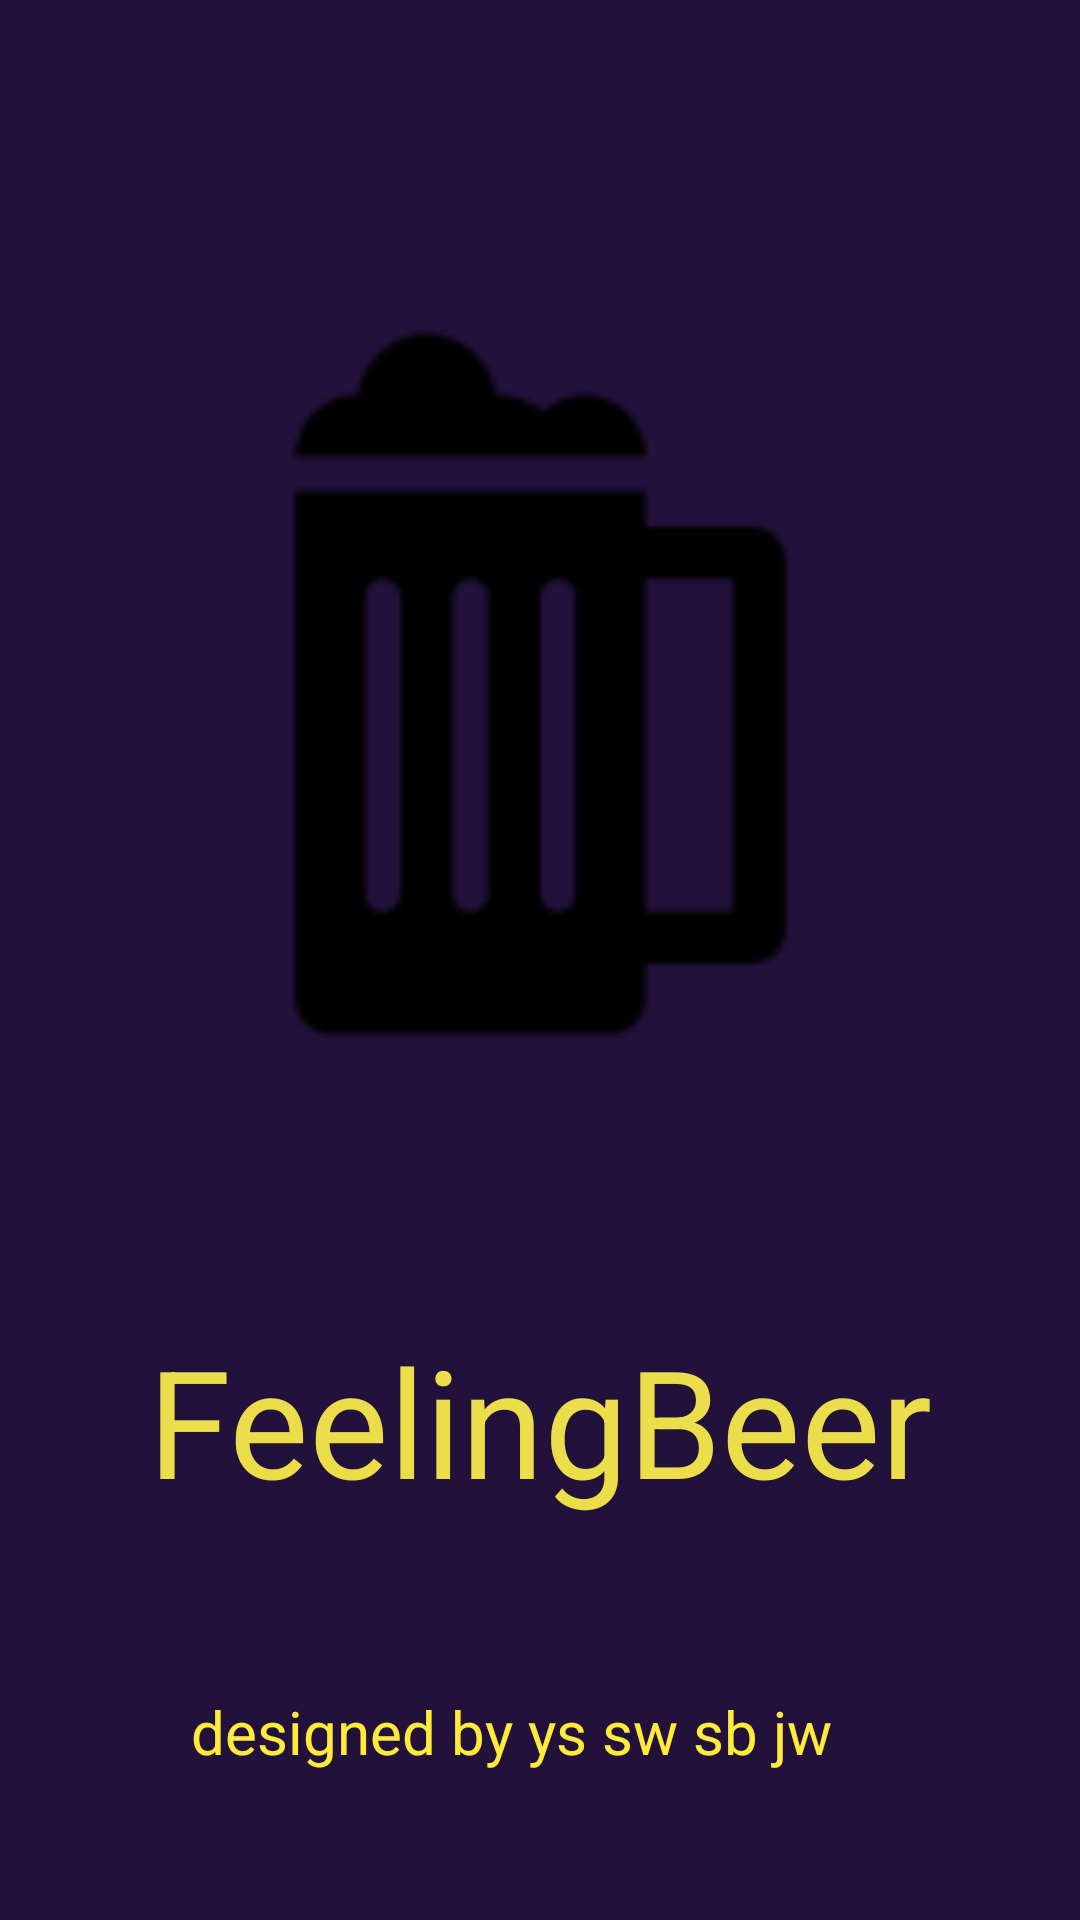

Layout XML and referenced resources for this Android screen:
<!-- AndroidManifest.xml: application theme Theme.Beer -->
<!-- res/layout/activity_splash.xml -->
<?xml version="1.0" encoding="utf-8"?>
<androidx.constraintlayout.widget.ConstraintLayout xmlns:android="http://schemas.android.com/apk/res/android"
    xmlns:app="http://schemas.android.com/apk/res-auto"
    xmlns:tools="http://schemas.android.com/tools"
    android:layout_width="match_parent"
    android:layout_height="match_parent"
    android:background="#FF22113A">

    <ImageView
        android:id="@+id/imageView2"
        android:layout_width="353dp"
        android:layout_height="0dp"
        android:layout_marginStart="16dp"
        android:layout_marginLeft="16dp"
        android:layout_marginTop="88dp"
        android:layout_marginEnd="16dp"
        android:layout_marginRight="16dp"
        android:layout_marginBottom="72dp"
        android:src="@drawable/beer"
        app:layout_constraintBottom_toTopOf="@+id/textView6"
        app:layout_constraintEnd_toEndOf="parent"
        app:layout_constraintStart_toStartOf="parent"
        app:layout_constraintTop_toTopOf="parent" />

    <TextView
        android:id="@+id/textView6"
        android:layout_width="263dp"
        android:layout_height="79dp"
        android:layout_marginStart="57dp"
        android:layout_marginLeft="57dp"
        android:layout_marginEnd="57dp"
        android:layout_marginRight="57dp"
        android:layout_marginBottom="121dp"
        android:text="FeelingBeer"
        android:textColor="@color/yellow"
        android:textSize="50sp"
        app:layout_constraintBottom_toBottomOf="parent"
        app:layout_constraintEnd_toEndOf="parent"
        app:layout_constraintHorizontal_bias="0.466"
        app:layout_constraintStart_toStartOf="parent"
        app:layout_constraintTop_toBottomOf="@+id/imageView2"
        tools:textStyle="italic" />

    <TextView
        android:id="@+id/textView7"
        android:layout_width="233dp"
        android:layout_height="32dp"
        android:text="designed by ys sw sb jw"
        android:textColor="#FFEB3B"
        android:textSize="20sp"
        app:layout_constraintBottom_toBottomOf="parent"
        app:layout_constraintEnd_toEndOf="parent"
        app:layout_constraintStart_toStartOf="parent"
        app:layout_constraintTop_toBottomOf="@+id/textView6" />


</androidx.constraintlayout.widget.ConstraintLayout>
<!-- resources referenced by this layout -->
<resources>
  <color name="yellow">#FFECDE4A</color>
  <!-- drawable beer: png bitmap (drawable, 2127 bytes) -->
  <style name="Theme.Beer" parent="Theme.MaterialComponents.DayNight.DarkActionBar">
          
          <item name="colorPrimary">@color/purple_500</item>
          <item name="colorPrimaryVariant">@color/purple_700</item>
          <item name="colorOnPrimary">@color/white</item>
          
          <item name="colorSecondary">@color/teal_200</item>
          <item name="colorSecondaryVariant">@color/teal_700</item>
          <item name="colorOnSecondary">@color/black</item>
          
          <item name="android:statusBarColor" tools:targetApi="l">?attr/colorPrimaryVariant</item>
          
  
          <item name="windowActionBar">false</item>
          <item name="windowNoTitle">true</item>
      </style>
  <color name="purple_500">#FF6200EE</color>
  <color name="purple_700">#FF3700B3</color>
  <color name="white">#FFFDFD</color>
  <color name="teal_200">#FF03DAC5</color>
  <color name="teal_700">#0A8A89</color>
  <color name="black">#FF000000</color>
</resources>
